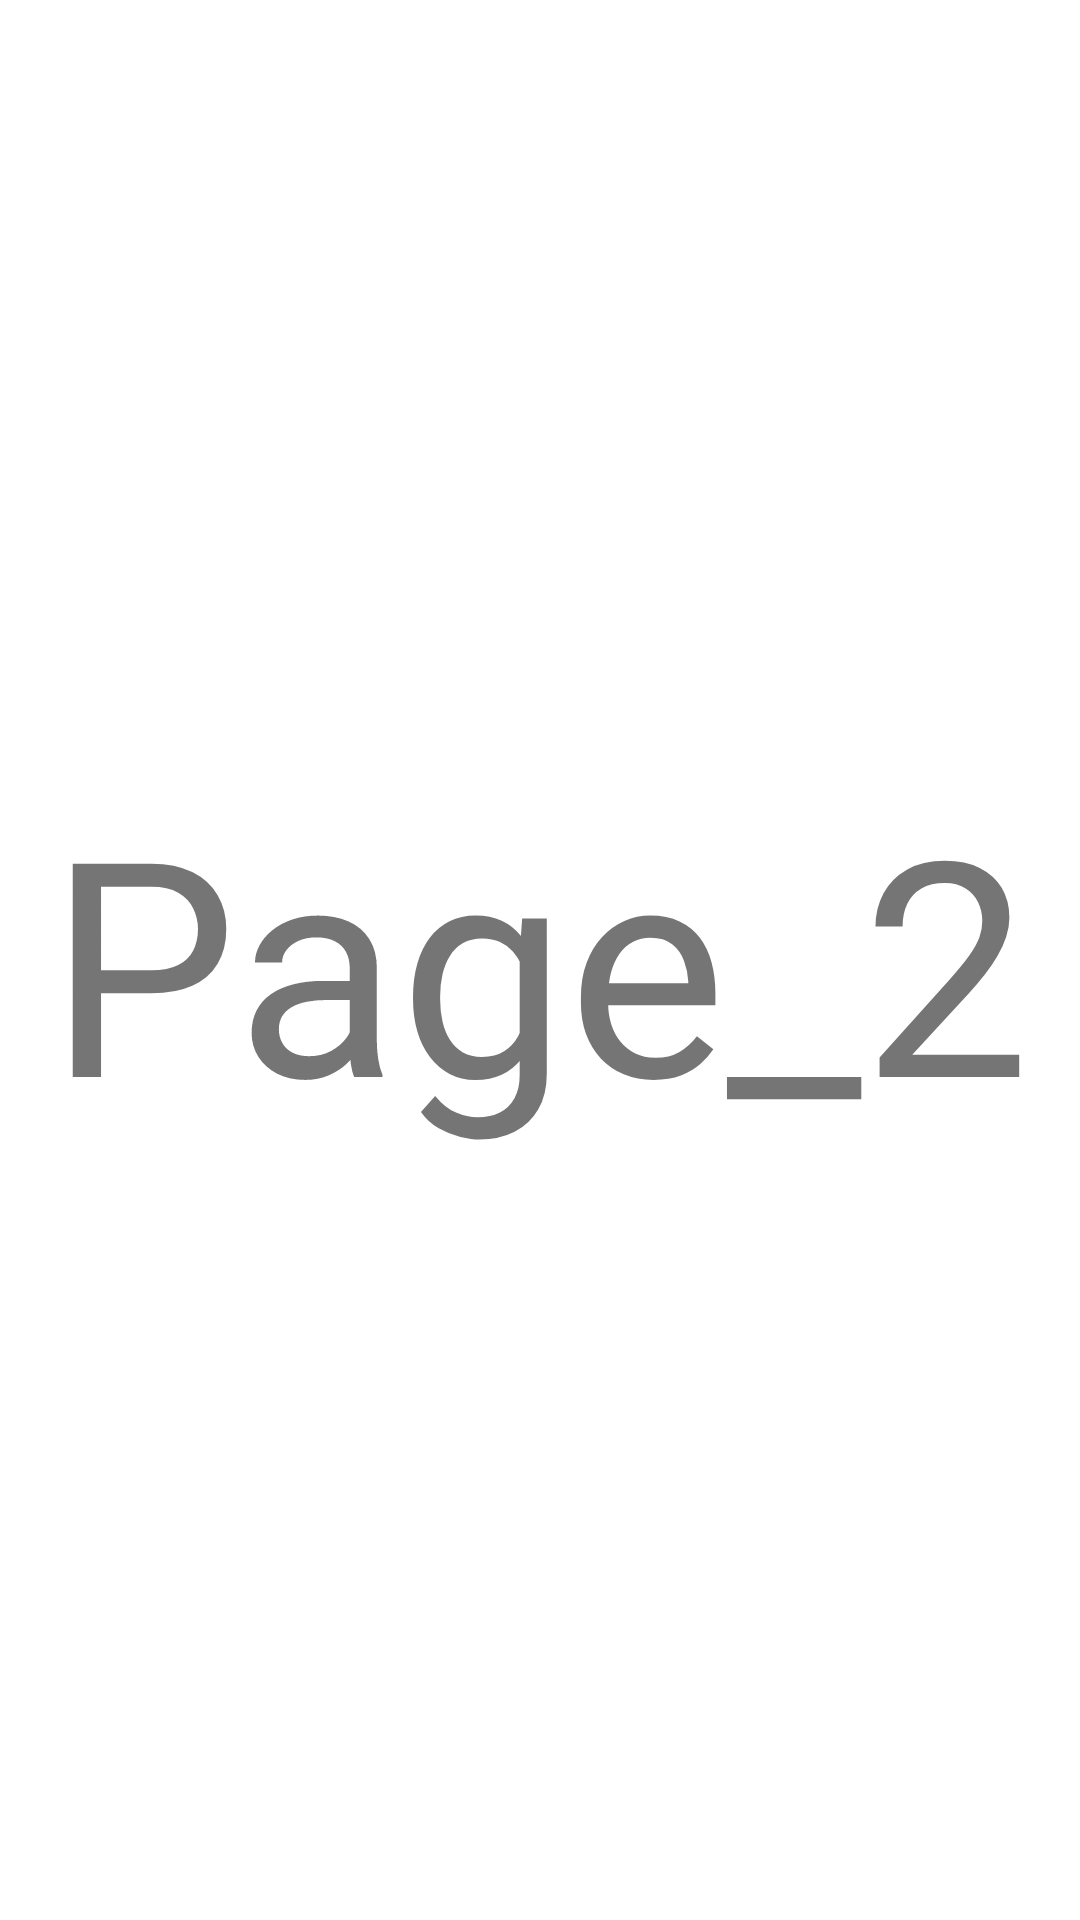

Android layout source for this screen:
<!-- AndroidManifest.xml: application theme Theme.Space_planning_version_2 -->
<!-- res/layout/fragment_page_2.xml -->
<?xml version="1.0" encoding="utf-8"?>
<LinearLayout xmlns:android="http://schemas.android.com/apk/res/android"
    xmlns:app="http://schemas.android.com/apk/res-auto"
    xmlns:tools="http://schemas.android.com/tools"
    android:layout_width="match_parent"
    android:layout_height="match_parent"
    android:gravity="center"
    android:orientation="vertical">

    <TextView
        android:layout_width="wrap_content"
        android:layout_height="wrap_content"
        android:text="Page_2"
        android:textSize="100dp"/>





</LinearLayout>
<!-- resources referenced by this layout -->
<resources>
  <style name="Theme.Space_planning_version_2" parent="Theme.MaterialComponents.DayNight.DarkActionBar">
          
          <item name="colorPrimary">@color/purple_500</item>
          <item name="colorPrimaryVariant">@color/purple_700</item>
          <item name="colorOnPrimary">@color/white</item>
          
          <item name="colorSecondary">@color/teal_200</item>
          <item name="colorSecondaryVariant">@color/teal_700</item>
          <item name="colorOnSecondary">@color/black</item>
          
          <item name="android:statusBarColor" tools:targetApi="l">?attr/colorPrimaryVariant</item>
          
      </style>
  <color name="purple_500">#FF6200EE</color>
  <color name="purple_700">#FF3700B3</color>
  <color name="white">#FFFFFFFF</color>
  <color name="teal_200">#FF03DAC5</color>
  <color name="teal_700">#FF018786</color>
  <color name="black">#FF000000</color>
</resources>
